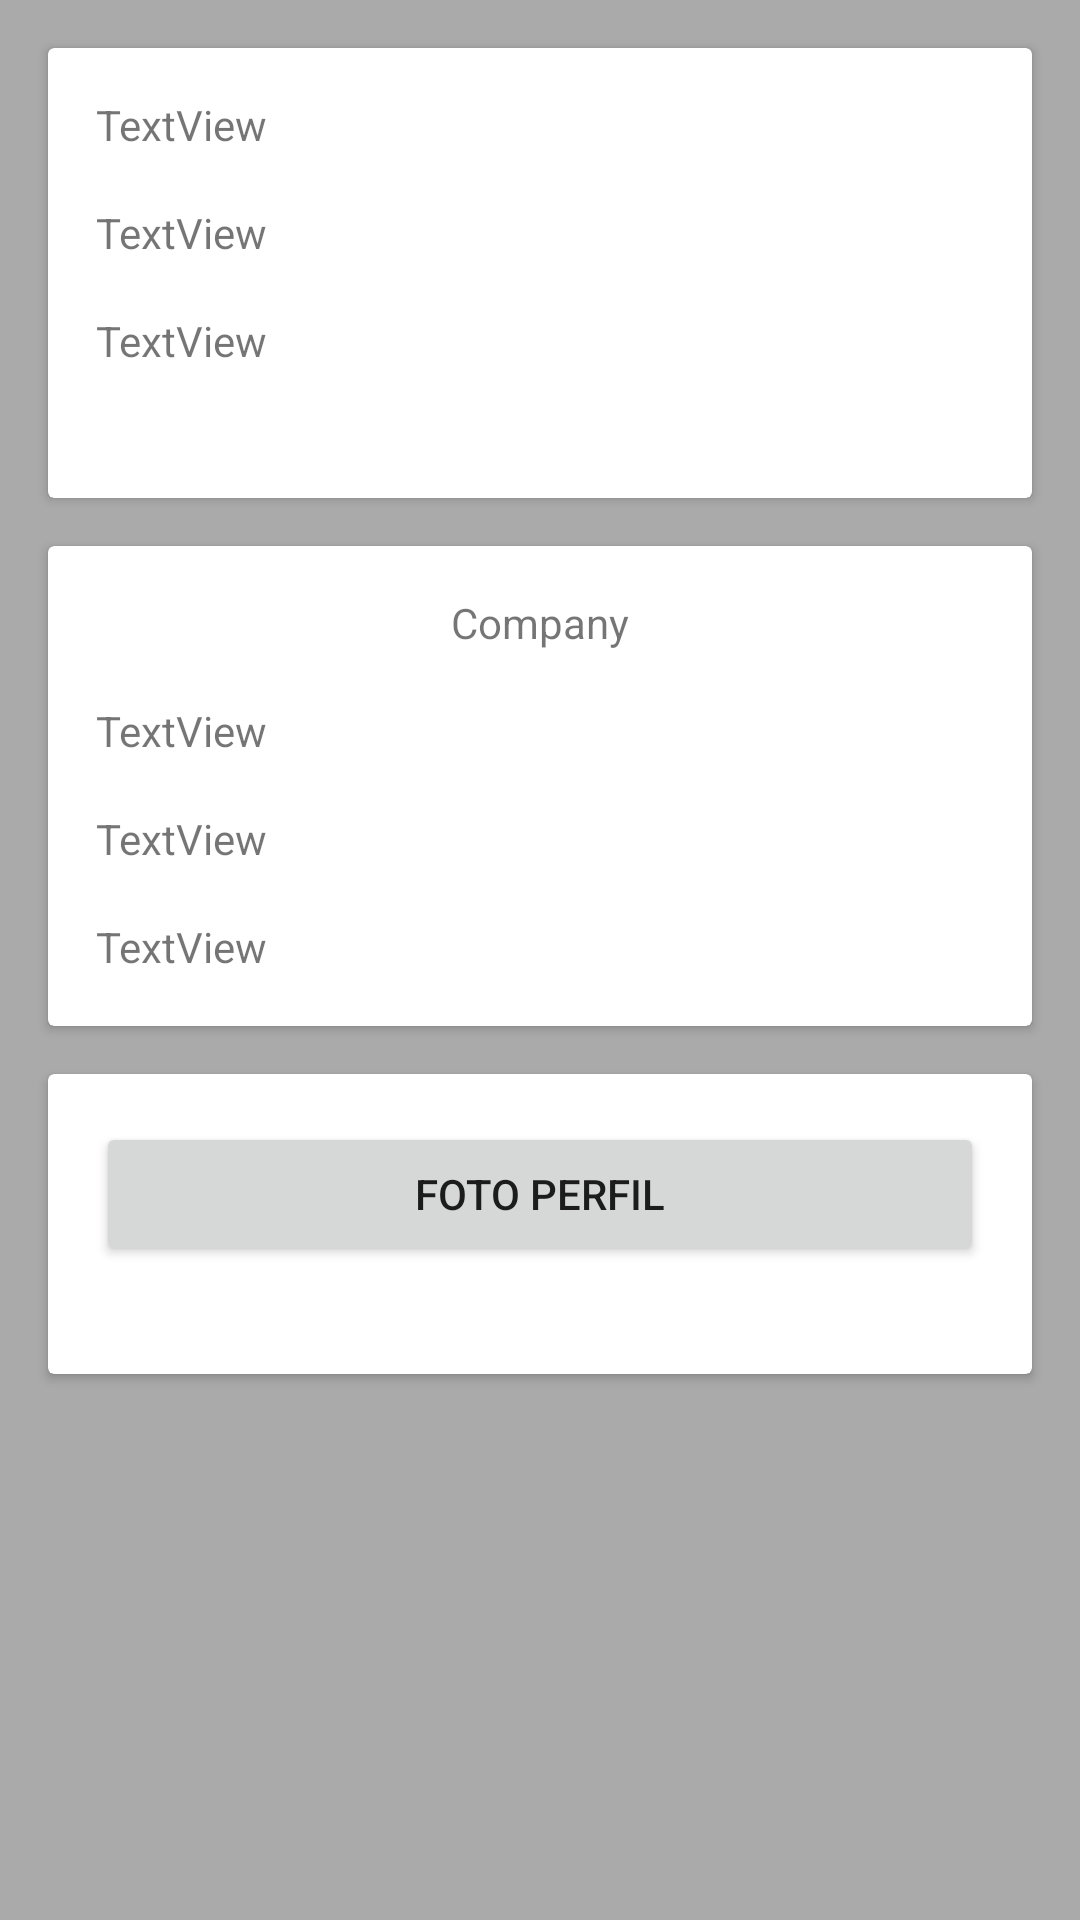

Produce the Android XML layout that renders to this screen, including the resource entries it uses.
<!-- AndroidManifest.xml: application theme Theme.Infotrackprueba -->
<!-- res/layout/activity_second.xml -->
<?xml version="1.0" encoding="utf-8"?>
<androidx.constraintlayout.widget.ConstraintLayout xmlns:android="http://schemas.android.com/apk/res/android"
    xmlns:app="http://schemas.android.com/apk/res-auto"
    xmlns:tools="http://schemas.android.com/tools"
    android:layout_width="match_parent"
    android:layout_height="match_parent"
    android:background="@android:color/darker_gray"
    tools:context=".SecondActivity">

    <androidx.cardview.widget.CardView
        android:id="@+id/cardView"
        android:layout_width="match_parent"
        android:layout_height="150dp"
        android:layout_marginStart="16dp"
        android:layout_marginTop="16dp"
        android:layout_marginEnd="16dp"
        app:layout_constraintEnd_toEndOf="parent"
        app:layout_constraintStart_toStartOf="parent"
        app:layout_constraintTop_toTopOf="parent">

        <androidx.constraintlayout.widget.ConstraintLayout
            android:layout_width="match_parent"
            android:layout_height="match_parent">

            <TextView
                android:id="@+id/txtUserName"
                android:layout_width="match_parent"
                android:layout_height="20dp"
                android:layout_marginStart="16dp"
                android:layout_marginTop="16dp"
                android:layout_marginEnd="16dp"
                android:text="TextView"
                app:layout_constraintEnd_toEndOf="parent"
                app:layout_constraintStart_toStartOf="parent"
                app:layout_constraintTop_toTopOf="parent" />

            <TextView
                android:id="@+id/txtPhone"
                android:layout_width="match_parent"
                android:layout_height="20dp"
                android:layout_marginStart="16dp"
                android:layout_marginTop="16dp"
                android:layout_marginEnd="16dp"
                android:text="TextView"
                app:layout_constraintEnd_toEndOf="parent"
                app:layout_constraintStart_toStartOf="parent"
                app:layout_constraintTop_toBottomOf="@+id/txtUserName" />

            <TextView
                android:id="@+id/txtWebsite"
                android:layout_width="match_parent"
                android:layout_height="wrap_content"
                android:layout_marginStart="16dp"
                android:layout_marginTop="16dp"
                android:layout_marginEnd="16dp"
                android:text="TextView"
                app:layout_constraintEnd_toEndOf="parent"
                app:layout_constraintStart_toStartOf="parent"
                app:layout_constraintTop_toBottomOf="@+id/txtPhone" />
        </androidx.constraintlayout.widget.ConstraintLayout>
    </androidx.cardview.widget.CardView>

    <androidx.cardview.widget.CardView
        android:id="@+id/cardView2"
        android:layout_width="match_parent"
        android:layout_height="160dp"
        android:layout_marginStart="16dp"
        android:layout_marginTop="16dp"
        android:layout_marginEnd="16dp"
        app:layout_constraintEnd_toEndOf="parent"
        app:layout_constraintStart_toStartOf="parent"
        app:layout_constraintTop_toBottomOf="@+id/cardView">

        <androidx.constraintlayout.widget.ConstraintLayout
            android:layout_width="match_parent"
            android:layout_height="match_parent">


            <TextView
                android:id="@+id/txtTitulo"
                android:layout_width="match_parent"
                android:layout_height="20dp"
                android:layout_marginStart="16dp"
                android:layout_marginTop="16dp"
                android:layout_marginEnd="16dp"
                android:text="Company"
                android:textAlignment="center"
                app:layout_constraintEnd_toEndOf="parent"
                app:layout_constraintStart_toStartOf="parent"
                app:layout_constraintTop_toTopOf="parent" />

            <TextView
                android:id="@+id/txtNameCom"
                android:layout_width="match_parent"
                android:layout_height="20dp"
                android:layout_marginStart="16dp"
                android:layout_marginTop="16dp"
                android:layout_marginEnd="16dp"
                android:text="TextView"
                app:layout_constraintEnd_toEndOf="parent"
                app:layout_constraintStart_toStartOf="parent"
                app:layout_constraintTop_toBottomOf="@+id/txtTitulo" />

            <TextView
                android:id="@+id/txtcatchPhrase"
                android:layout_width="match_parent"
                android:layout_height="20dp"
                android:layout_marginStart="16dp"
                android:layout_marginTop="16dp"
                android:layout_marginEnd="16dp"
                android:text="TextView"
                app:layout_constraintEnd_toEndOf="parent"
                app:layout_constraintStart_toStartOf="parent"
                app:layout_constraintTop_toBottomOf="@+id/txtNameCom" />

            <TextView
                android:id="@+id/txtBs"
                android:layout_width="match_parent"
                android:layout_height="wrap_content"
                android:layout_marginStart="16dp"
                android:layout_marginTop="16dp"
                android:layout_marginEnd="16dp"
                android:text="TextView"
                app:layout_constraintEnd_toEndOf="parent"
                app:layout_constraintStart_toStartOf="parent"
                app:layout_constraintTop_toBottomOf="@+id/txtcatchPhrase" />
        </androidx.constraintlayout.widget.ConstraintLayout>
    </androidx.cardview.widget.CardView>

    <androidx.cardview.widget.CardView
        android:layout_width="match_parent"
        android:layout_height="100dp"
        android:layout_marginStart="16dp"
        android:layout_marginTop="16dp"
        android:layout_marginEnd="16dp"
        app:layout_constraintEnd_toEndOf="parent"
        app:layout_constraintStart_toStartOf="parent"
        app:layout_constraintTop_toBottomOf="@+id/cardView2">

        <androidx.constraintlayout.widget.ConstraintLayout
            android:layout_width="match_parent"
            android:layout_height="match_parent">

            <Button
                android:id="@+id/btnTomarFoto"
                android:layout_width="match_parent"
                android:layout_height="wrap_content"
                android:layout_marginStart="16dp"
                android:layout_marginTop="16dp"
                android:layout_marginEnd="16dp"
                android:text="foto perfil"
                app:layout_constraintEnd_toEndOf="parent"
                app:layout_constraintStart_toStartOf="parent"
                app:layout_constraintTop_toTopOf="parent" />
        </androidx.constraintlayout.widget.ConstraintLayout>



    </androidx.cardview.widget.CardView>
</androidx.constraintlayout.widget.ConstraintLayout>
<!-- resources referenced by this layout -->
<resources>
  <style name="Theme.Infotrackprueba" parent="Theme.MaterialComponents.DayNight.DarkActionBar">
          
          <item name="colorPrimary">@color/purple_500</item>
          <item name="colorPrimaryVariant">@color/purple_700</item>
          <item name="colorOnPrimary">@color/white</item>
          
          <item name="colorSecondary">@color/teal_200</item>
          <item name="colorSecondaryVariant">@color/teal_700</item>
          <item name="colorOnSecondary">@color/black</item>
          
          <item name="android:statusBarColor" tools:targetApi="l">?attr/colorPrimaryVariant</item>
          
      </style>
  <!-- not gathered from this repository: default colours our renderer supplied (Android Studio template values) -->
  <color name="purple_500">#FF6200EE</color>
  <color name="purple_700">#FF3700B3</color>
  <color name="teal_200">#FF03DAC5</color>
  <color name="teal_700">#FF018786</color>
  <color name="black">#FF000000</color>
  <color name="white">#FFFFFFFF</color>
</resources>
